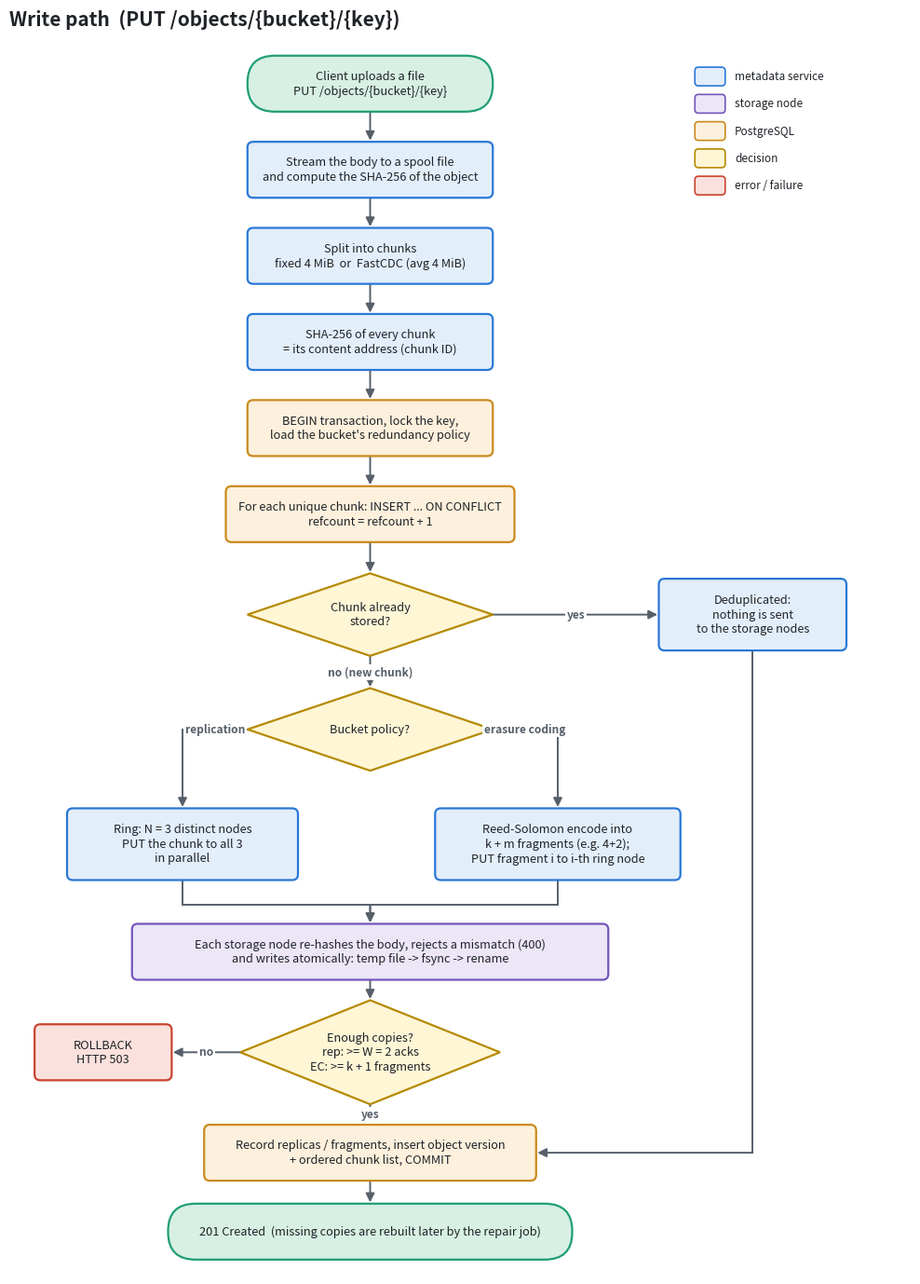
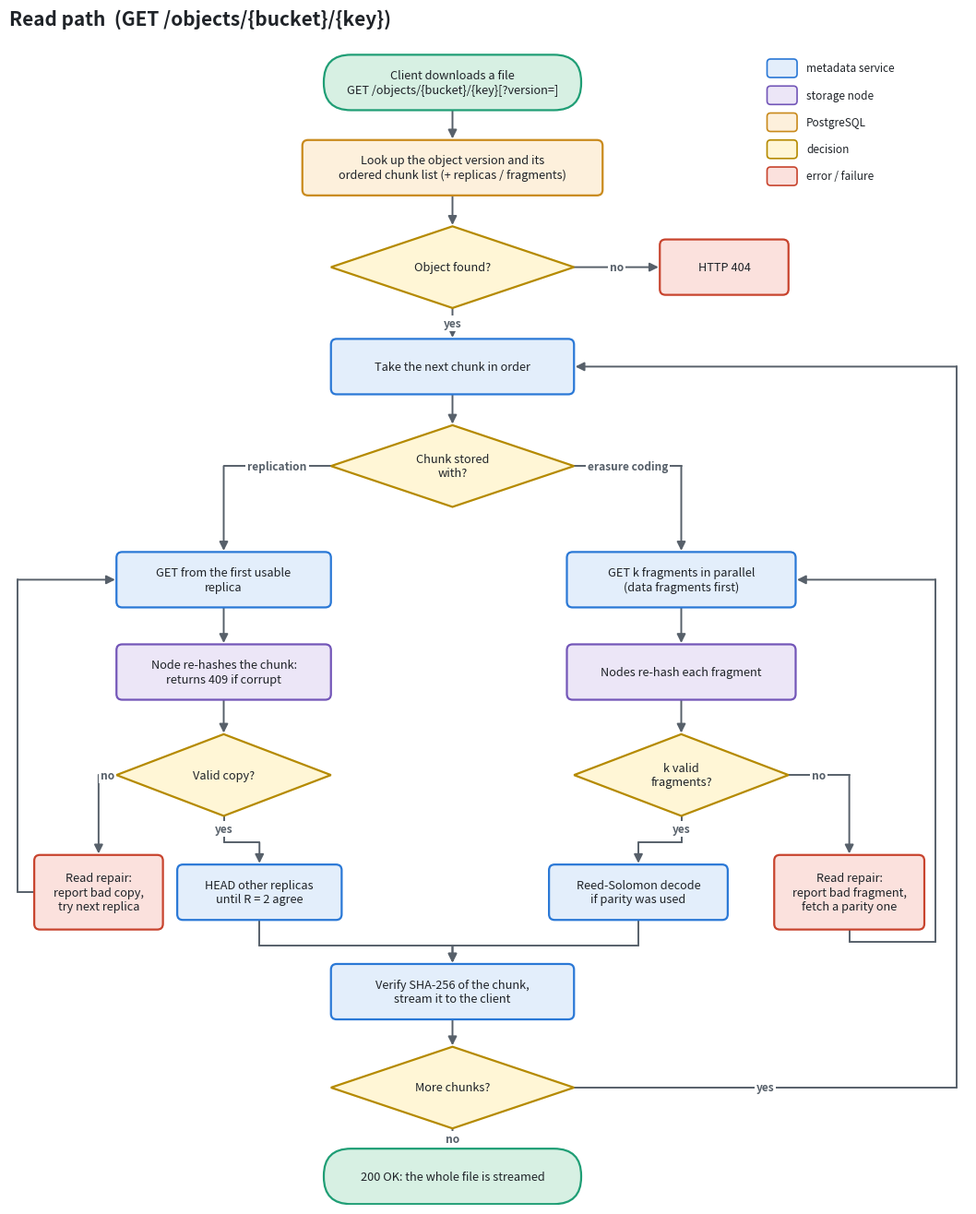
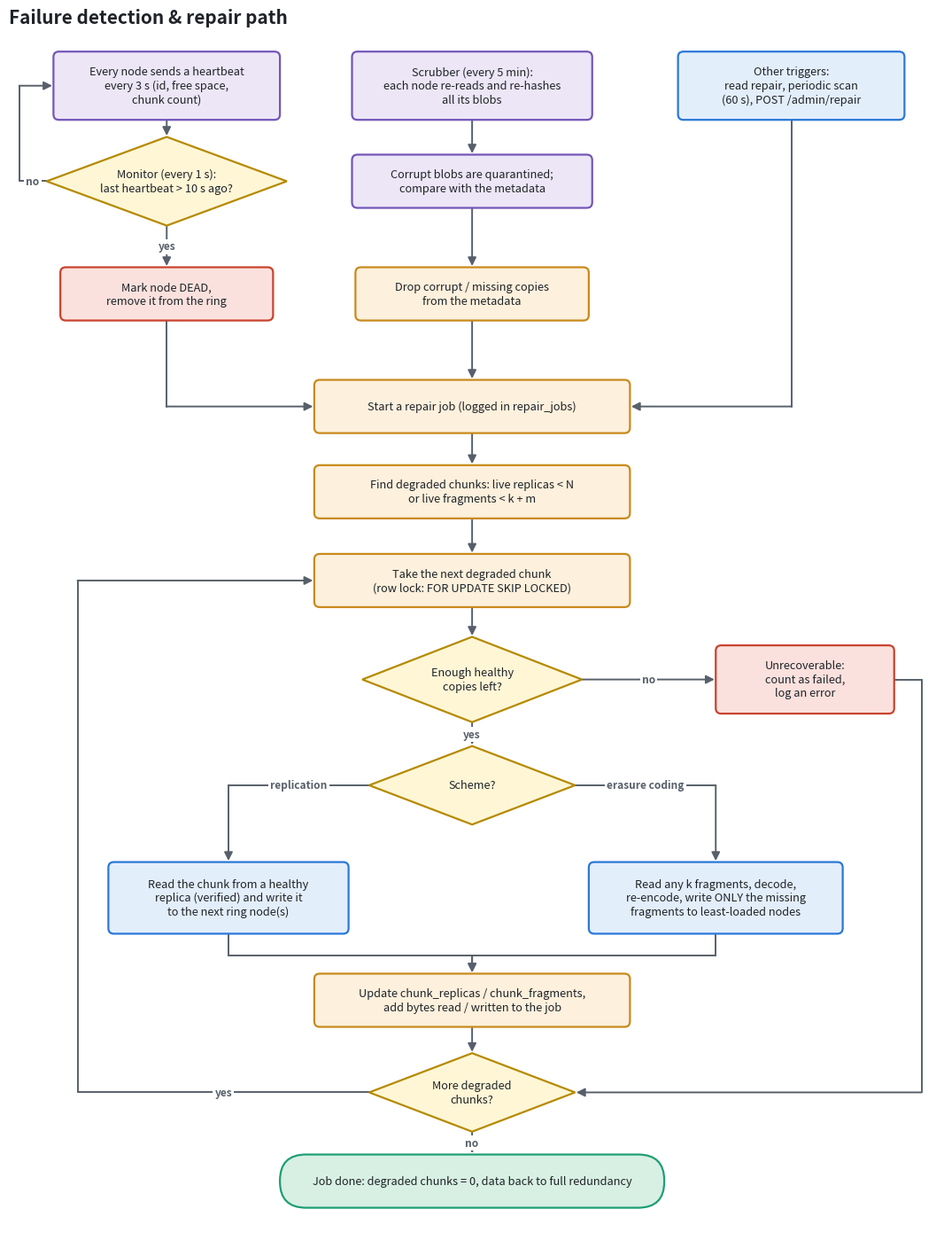

Write the Python code that produced these figures, in order.
"""Draw the report flowcharts (write path, read path, failure & repair path).

    python scripts/make_flowcharts.py      ->  docs/flowcharts/*.png

Plain matplotlib, so no Graphviz / Mermaid installation is needed.
"""
from pathlib import Path

import matplotlib

matplotlib.use("Agg")
import matplotlib.pyplot as plt  # noqa: E402
from matplotlib.patches import FancyArrowPatch, FancyBboxPatch, Polygon  # noqa: E402

OUT = Path("docs/flowcharts")

STYLE = {  # kind -> (fill, edge)
    "start": ("#d7f0e3", "#1f9e75"),
    "end": ("#d7f0e3", "#1f9e75"),
    "process": ("#e3eefb", "#2a78d6"),
    "node": ("#ece6f7", "#7356b8"),      # work done on a storage node
    "db": ("#fdf0dc", "#c98a1c"),        # PostgreSQL
    "decision": ("#fff6d6", "#b58a00"),
    "error": ("#fbe1dd", "#c8442e"),
}
INK = "#1f2328"


class Chart:
    def __init__(self, title: str, width: float, height: float):
        self.fig, self.ax = plt.subplots(figsize=(width, height))
        self.ax.set_xlim(0, width)
        self.ax.set_ylim(-height, 0)
        self.ax.axis("off")
        self.ax.set_title(title, fontsize=15, fontweight="bold", color=INK, loc="left", pad=12)
        self.boxes: dict[str, tuple[float, float, float, float]] = {}

    def box(self, key, x, y, text, kind="process", w=3.4, h=0.78):
        fill, edge = STYLE[kind]
        if kind == "decision":
            w, h = max(w, 3.0), max(h, 1.15)
            self.ax.add_patch(Polygon([(x, y + h / 2), (x + w / 2, y), (x, y - h / 2), (x - w / 2, y)],
                                      closed=True, fc=fill, ec=edge, lw=1.6, zorder=2))
        else:
            rounding = 0.38 if kind in ("start", "end") else 0.08
            self.ax.add_patch(FancyBboxPatch((x - w / 2, y - h / 2), w, h,
                                             boxstyle=f"round,pad=0,rounding_size={rounding}",
                                             fc=fill, ec=edge, lw=1.6, zorder=2))
        self.ax.text(x, y, text, ha="center", va="center", fontsize=9.2, color=INK, zorder=3, linespacing=1.25)
        self.boxes[key] = (x, y, w, h)

    def _anchor(self, key, side):
        x, y, w, h = self.boxes[key]
        return {"top": (x, y + h / 2), "bottom": (x, y - h / 2),
                "left": (x - w / 2, y), "right": (x + w / 2, y)}[side]

    def arrow(self, a, b, sa="bottom", sb="top", label=None, via=(), label_at=0, color="#57606a"):
        pts = [self._anchor(a, sa), *via, self._anchor(b, sb)]
        for p, q in zip(pts[:-2], pts[1:-1]):
            self.ax.plot([p[0], q[0]], [p[1], q[1]], color=color, lw=1.4, zorder=1, solid_capstyle="round")
        self.ax.add_patch(FancyArrowPatch(pts[-2], pts[-1], arrowstyle="-|>", mutation_scale=14,
                                          color=color, lw=1.4, zorder=1, shrinkA=0, shrinkB=1))
        if label:
            p, q = pts[label_at], pts[label_at + 1]
            self.ax.text((p[0] + q[0]) / 2, (p[1] + q[1]) / 2, label, ha="center", va="center", fontsize=8.6,
                         fontweight="bold", color=color, zorder=4,
                         bbox=dict(fc="white", ec="none", pad=1.5))

    def legend(self, x, y):
        items = [("process", "metadata service"), ("node", "storage node"), ("db", "PostgreSQL"),
                 ("decision", "decision"), ("error", "error / failure")]
        for i, (kind, text) in enumerate(items):
            fill, edge = STYLE[kind]
            self.ax.add_patch(FancyBboxPatch((x, y - i * 0.38 - 0.13), 0.42, 0.26,
                                             boxstyle="round,pad=0,rounding_size=0.05", fc=fill, ec=edge, lw=1.2))
            self.ax.text(x + 0.55, y - i * 0.38, text, va="center", fontsize=8.5, color=INK)

    def save(self, name):
        OUT.mkdir(parents=True, exist_ok=True)
        self.fig.savefig(OUT / name, dpi=170, bbox_inches="tight", facecolor="white")
        plt.close(self.fig)
        print("->", OUT / name)


def write_path():
    c = Chart("Write path  (PUT /objects/{bucket}/{key})", 12.5, 17.2)
    X = 5.0
    c.box("start", X, -0.6, "Client uploads a file\nPUT /objects/{bucket}/{key}", "start")
    c.box("spool", X, -1.8, "Stream the body to a spool file\nand compute the SHA-256 of the object")
    c.box("split", X, -3.0, "Split into chunks\nfixed 4 MiB  or  FastCDC (avg 4 MiB)")
    c.box("hash", X, -4.2, "SHA-256 of every chunk\n= its content address (chunk ID)")
    c.box("txn", X, -5.4, "BEGIN transaction, lock the key,\nload the bucket's redundancy policy", "db")
    c.box("upsert", X, -6.6, "For each unique chunk: INSERT ... ON CONFLICT\nrefcount = refcount + 1", "db", w=4.0)
    c.box("new", X, -8.0, "Chunk already\nstored?", "decision")
    c.box("dedup", 10.3, -8.0, "Deduplicated:\nnothing is sent\nto the storage nodes", "process", w=2.6, h=1.0)
    c.box("policy", X, -9.6, "Bucket policy?", "decision")
    c.box("rep", 2.4, -11.2, "Ring: N = 3 distinct nodes\nPUT the chunk to all 3\nin parallel", "process", w=3.2, h=1.0)
    c.box("ec", 7.6, -11.2, "Reed-Solomon encode into\nk + m fragments (e.g. 4+2);\nPUT fragment i to i-th ring node",
          "process", w=3.4, h=1.0)
    c.box("nodechk", X, -12.7, "Each storage node re-hashes the body, rejects a mismatch (400)\n"
                               "and writes atomically: temp file -> fsync -> rename", "node", w=6.6)
    c.box("quorum", X, -14.1, "Enough copies?\nrep: >= W = 2 acks\nEC: >= k + 1 fragments", "decision", w=3.6, h=1.45)
    c.box("fail", 1.3, -14.1, "ROLLBACK\nHTTP 503", "error", w=1.9)
    c.box("record", X, -15.5, "Record replicas / fragments, insert object version\n"
                              "+ ordered chunk list, COMMIT", "db", w=4.6)
    c.box("end", X, -16.6, "201 Created  (missing copies are rebuilt later by the repair job)", "end", w=5.6)
    c.legend(9.5, -0.5)

    for a, b in [("start", "spool"), ("spool", "split"), ("split", "hash"), ("hash", "txn"), ("txn", "upsert"),
                 ("upsert", "new")]:
        c.arrow(a, b)
    c.arrow("new", "dedup", "right", "left", label="yes")
    c.arrow("new", "policy", label="no (new chunk)")
    c.arrow("policy", "rep", "left", "top", label="replication", via=[(2.4, -9.6)])
    c.arrow("policy", "ec", "right", "top", label="erasure coding", via=[(7.6, -9.6)])
    c.arrow("rep", "nodechk", "bottom", "top", via=[(2.4, -12.05), (X, -12.05)])
    c.arrow("ec", "nodechk", "bottom", "top", via=[(7.6, -12.05), (X, -12.05)])
    c.arrow("nodechk", "quorum")
    c.arrow("quorum", "fail", "left", "right", label="no")
    c.arrow("quorum", "record", label="yes")
    c.arrow("dedup", "record", "bottom", "right", via=[(10.3, -15.5)])
    c.arrow("record", "end")
    c.save("write_path.png")


def read_path():
    c = Chart("Read path  (GET /objects/{bucket}/{key})", 13.4, 16.4)
    X = 6.2
    c.box("start", X, -0.6, "Client downloads a file\nGET /objects/{bucket}/{key}[?version=]", "start", w=3.6)
    c.box("lookup", X, -1.8, "Look up the object version and its\nordered chunk list (+ replicas / fragments)", "db",
          w=4.2)
    c.box("exists", X, -3.2, "Object found?", "decision")
    c.box("404", 10.0, -3.2, "HTTP 404", "error", w=1.8)
    c.box("next", X, -4.6, "Take the next chunk in order")
    c.box("scheme", X, -6.0, "Chunk stored\nwith?", "decision")
    # replication branch (left)
    c.box("rget", 3.0, -7.6, "GET from the first usable\nreplica", "process", w=3.0)
    c.box("rver", 3.0, -8.9, "Node re-hashes the chunk:\nreturns 409 if corrupt", "node", w=3.0)
    c.box("rok", 3.0, -10.35, "Valid copy?", "decision", w=2.6)
    c.box("rbad", 1.25, -12.0, "Read repair:\nreport bad copy,\ntry next replica", "error", w=1.8, h=1.05)
    c.box("rhead", 3.5, -12.0, "HEAD other replicas\nuntil R = 2 agree", "process", w=2.3)
    # EC branch (right)
    c.box("eget", 9.4, -7.6, "GET k fragments in parallel\n(data fragments first)", "process", w=3.2)
    c.box("ever", 9.4, -8.9, "Nodes re-hash each fragment", "node", w=3.2)
    c.box("eok", 9.4, -10.35, "k valid\nfragments?", "decision", w=2.6)
    c.box("ebad", 11.75, -12.0, "Read repair:\nreport bad fragment,\nfetch a parity one", "error", w=2.1, h=1.05)
    c.box("edec", 8.8, -12.0, "Reed-Solomon decode\nif parity was used", "process", w=2.5)
    c.box("verify", X, -13.4, "Verify SHA-256 of the chunk,\nstream it to the client", w=3.4)
    c.box("more", X, -14.75, "More chunks?", "decision")
    c.box("end", X, -16.0, "200 OK: the whole file is streamed", "end", w=3.6)
    c.legend(10.6, -0.4)

    c.arrow("start", "lookup")
    c.arrow("lookup", "exists")
    c.arrow("exists", "404", "right", "left", label="no")
    c.arrow("exists", "next", label="yes")
    c.arrow("next", "scheme")
    c.arrow("scheme", "rget", "left", "top", label="replication", via=[(3.0, -6.0)])
    c.arrow("scheme", "eget", "right", "top", label="erasure coding", via=[(9.4, -6.0)])
    c.arrow("rget", "rver")
    c.arrow("rver", "rok")
    c.arrow("rok", "rbad", "left", "top", label="no", via=[(1.25, -10.35)])
    c.arrow("rbad", "rget", "left", "left", via=[(0.12, -12.0), (0.12, -7.6)])
    c.arrow("rok", "rhead", "bottom", "top", label="yes", via=[(3.0, -11.3), (3.5, -11.3)])
    c.arrow("eget", "ever")
    c.arrow("ever", "eok")
    c.arrow("eok", "ebad", "right", "top", label="no", via=[(11.75, -10.35)])
    c.arrow("ebad", "eget", "bottom", "right", via=[(11.75, -12.7), (12.95, -12.7), (12.95, -7.6)])
    c.arrow("eok", "edec", "bottom", "top", label="yes", via=[(9.4, -11.3), (8.8, -11.3)])
    c.arrow("rhead", "verify", "bottom", "top", via=[(3.5, -12.75), (X, -12.75)])
    c.arrow("edec", "verify", "bottom", "top", via=[(8.8, -12.75), (X, -12.75)])
    c.arrow("verify", "more")
    c.arrow("more", "next", "right", "right", label="yes", via=[(13.25, -14.75), (13.25, -4.6)], label_at=0)
    c.arrow("more", "end", label="no")
    c.save("read_path.png")


def failure_repair_path():
    c = Chart("Failure detection & repair path", 13.5, 17.6)
    # three triggers
    c.box("hb", 2.3, -0.7, "Every node sends a heartbeat\nevery 3 s (id, free space,\nchunk count)", "node", w=3.3, h=1.0)
    c.box("mon", 2.3, -2.1, "Monitor (every 1 s):\nlast heartbeat > 10 s ago?", "decision", w=3.5, h=1.3)
    c.box("dead", 2.3, -3.75, "Mark node DEAD,\nremove it from the ring", "error", w=3.1)
    c.box("scrub", 6.75, -0.7, "Scrubber (every 5 min):\neach node re-reads and re-hashes\nall its blobs", "node",
          w=3.5, h=1.0)
    c.box("quar", 6.75, -2.1, "Corrupt blobs are quarantined;\ncompare with the metadata", "node", w=3.5)
    c.box("drop", 6.75, -3.75, "Drop corrupt / missing copies\nfrom the metadata", "db", w=3.4)
    c.box("other", 11.4, -0.7, "Other triggers:\nread repair, periodic scan\n(60 s), POST /admin/repair",
          "process", w=3.3, h=1.0)
    c.box("job", 6.75, -5.4, "Start a repair job (logged in repair_jobs)", "db", w=4.6)
    c.box("find", 6.75, -6.65, "Find degraded chunks: live replicas < N\nor live fragments < k + m", "db", w=4.6)
    c.box("lock", 6.75, -7.95, "Take the next degraded chunk\n(row lock: FOR UPDATE SKIP LOCKED)", "db", w=4.6)
    c.box("enough", 6.75, -9.4, "Enough healthy\ncopies left?", "decision", w=3.2, h=1.25)
    c.box("lost", 11.6, -9.4, "Unrecoverable:\ncount as failed,\nlog an error", "error", w=2.6, h=1.0)
    c.box("scheme", 6.75, -10.95, "Scheme?", "decision", w=2.8)
    c.box("rcopy", 3.2, -12.6, "Read the chunk from a healthy\nreplica (verified) and write it\n"
                               "to the next ring node(s)", "process", w=3.5, h=1.05)
    c.box("ecrb", 10.3, -12.6, "Read any k fragments, decode,\nre-encode, write ONLY the missing\n"
                               "fragments to least-loaded nodes", "process", w=3.7, h=1.05)
    c.box("update", 6.75, -14.1, "Update chunk_replicas / chunk_fragments,\nadd bytes read / written to the job",
          "db", w=4.6)
    c.box("more", 6.75, -15.45, "More degraded\nchunks?", "decision", w=3.0)
    c.box("done", 6.75, -16.75, "Job done: degraded chunks = 0, data back to full redundancy", "end", w=5.6)

    c.arrow("hb", "mon")
    c.arrow("mon", "dead", label="yes")
    c.arrow("mon", "hb", "left", "left", label="no", via=[(0.15, -2.1), (0.15, -0.7)], label_at=0)
    c.arrow("scrub", "quar")
    c.arrow("quar", "drop")
    c.arrow("dead", "job", "bottom", "left", via=[(2.3, -5.4)])
    c.arrow("drop", "job")
    c.arrow("other", "job", "bottom", "right", via=[(11.4, -5.4)])
    c.arrow("job", "find")
    c.arrow("find", "lock")
    c.arrow("lock", "enough")
    c.arrow("enough", "lost", "right", "left", label="no")
    c.arrow("enough", "scheme", label="yes")
    c.arrow("scheme", "rcopy", "left", "top", label="replication", via=[(3.2, -10.95)])
    c.arrow("scheme", "ecrb", "right", "top", label="erasure coding", via=[(10.3, -10.95)])
    c.arrow("rcopy", "update", "bottom", "top", via=[(3.2, -13.45), (6.75, -13.45)])
    c.arrow("ecrb", "update", "bottom", "top", via=[(10.3, -13.45), (6.75, -13.45)])
    c.arrow("lost", "more", "right", "right", via=[(13.3, -9.4), (13.3, -15.45)])
    c.arrow("update", "more")
    c.arrow("more", "lock", "left", "left", label="yes", via=[(1.0, -15.45), (1.0, -7.95)], label_at=0)
    c.arrow("more", "done", label="no")
    c.save("failure_repair_path.png")


if __name__ == "__main__":
    write_path()
    read_path()
    failure_repair_path()
